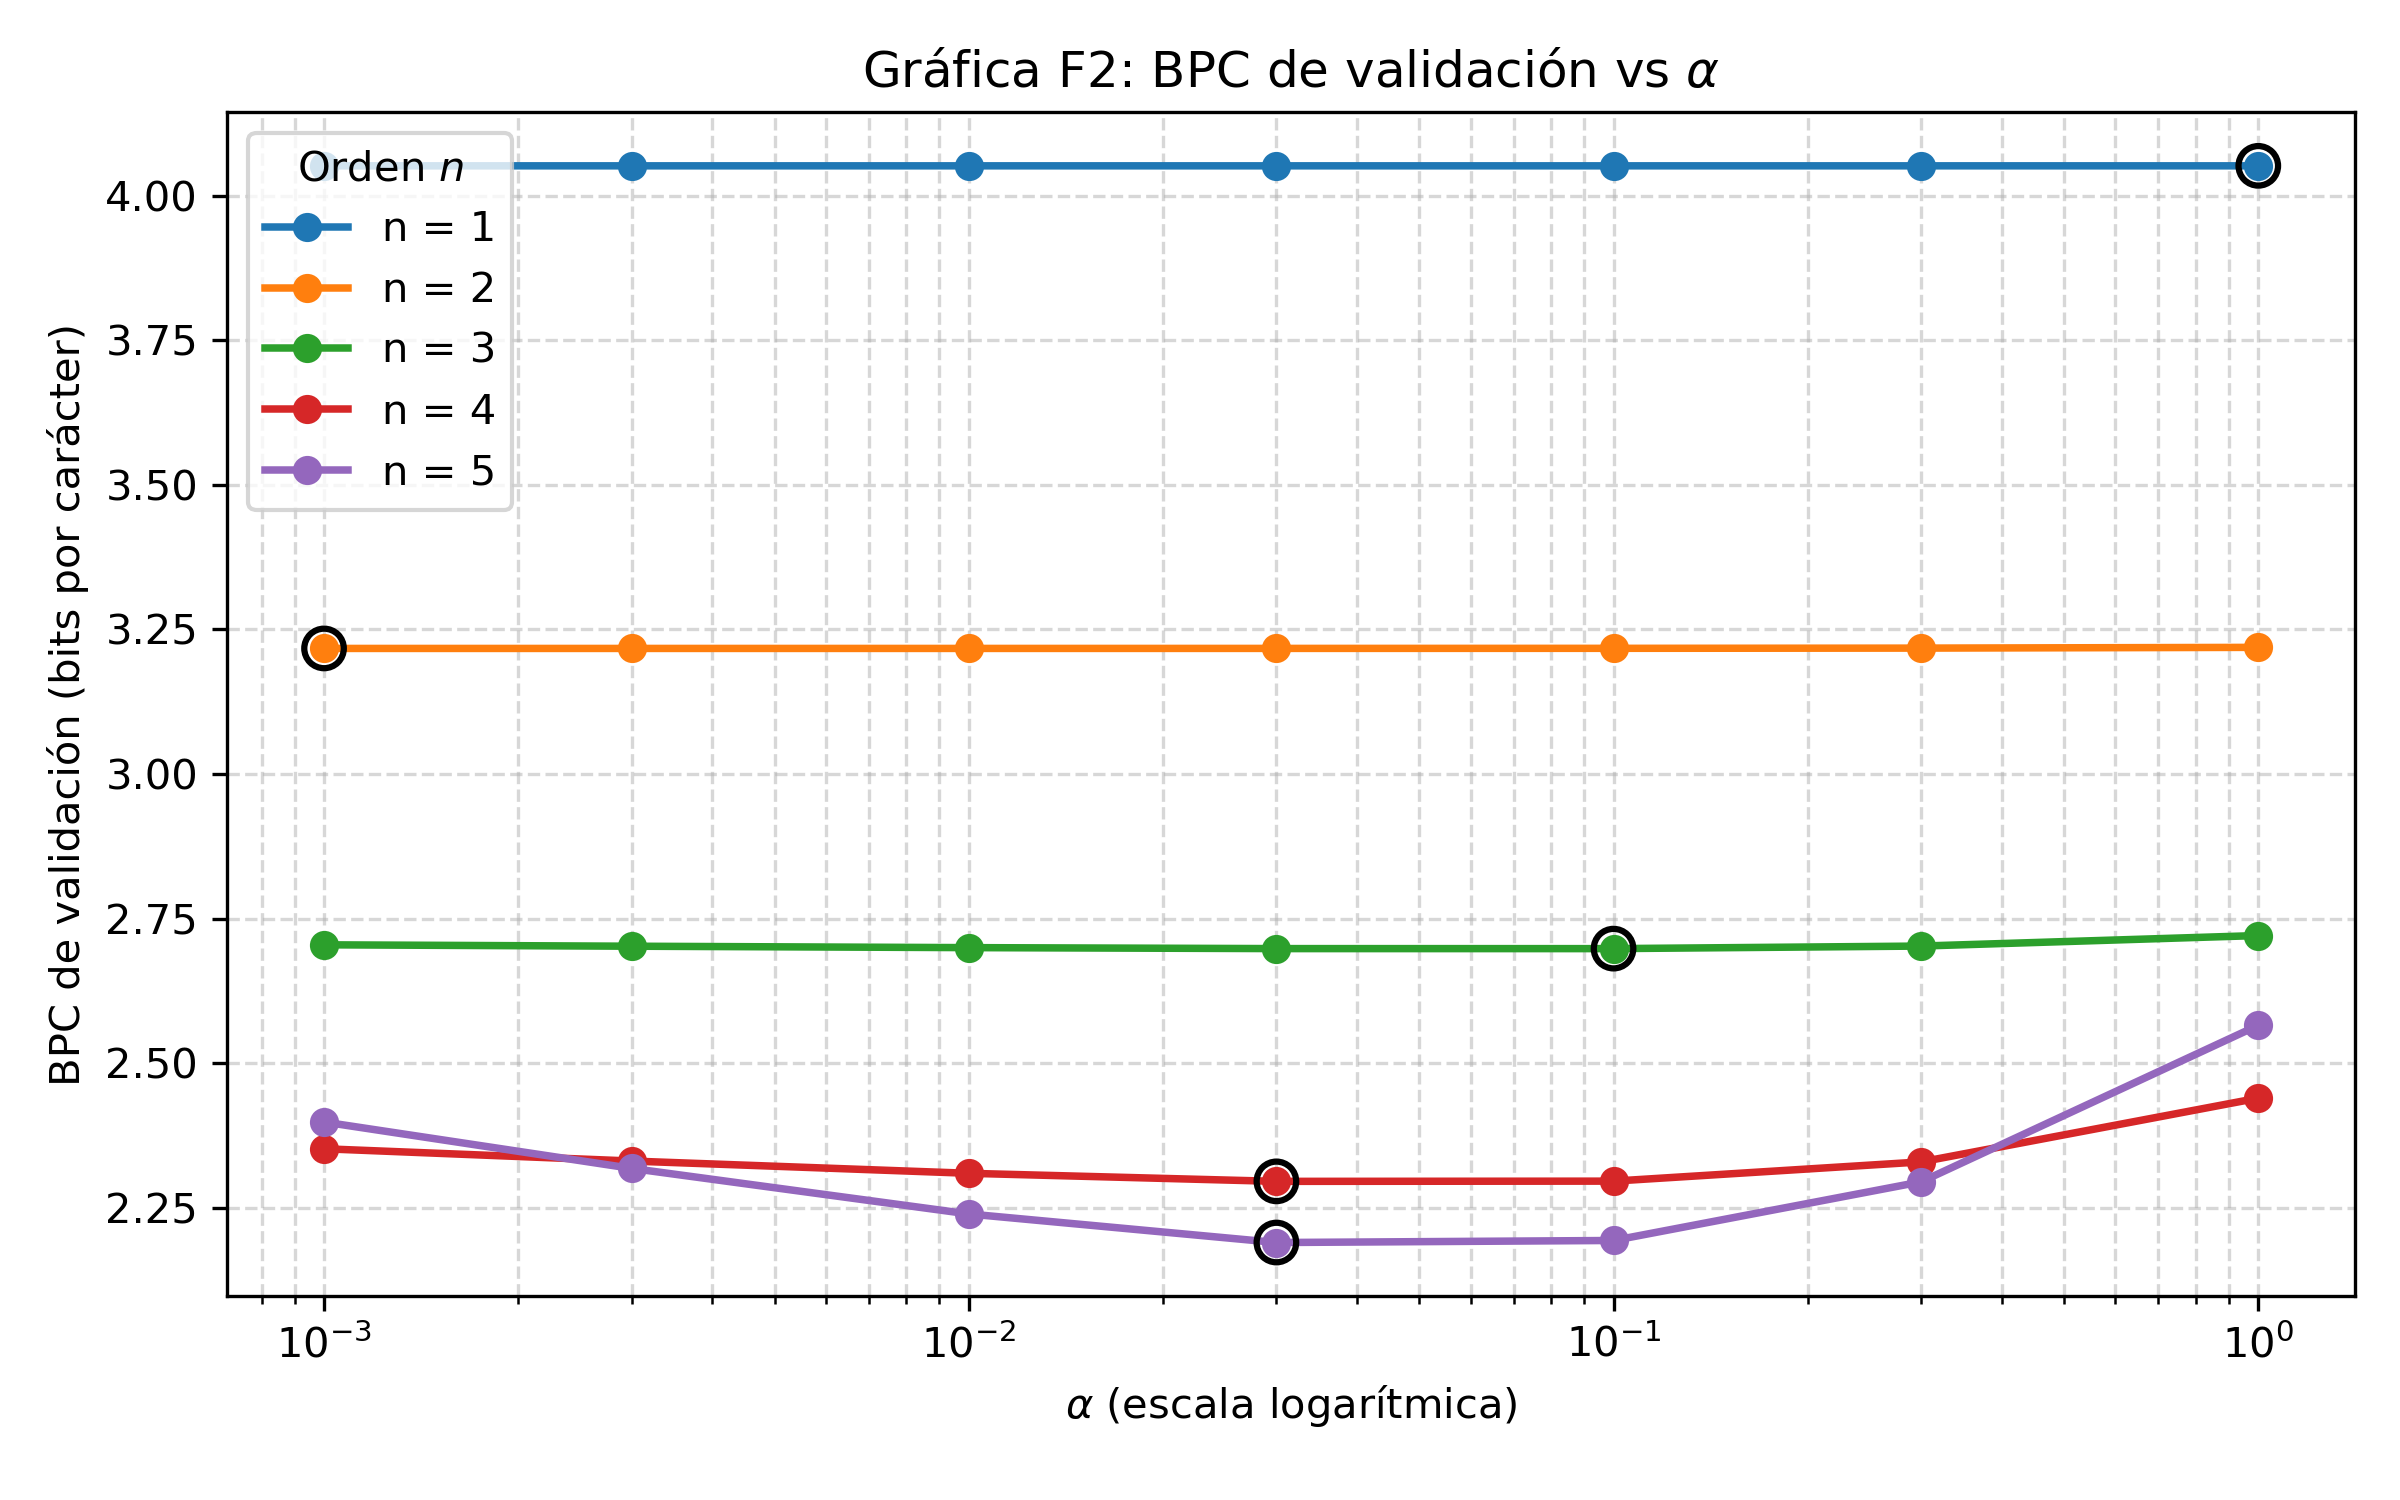

The table this chart was drawn from, first rows:
n, alpha, bpc_validacion
1, 0.001, 4.051
1, 0.003, 4.051
1, 0.01, 4.051
1, 0.03, 4.051
1, 0.1, 4.051
1, 0.3, 4.051
1, 1.0, 4.051
2, 0.001, 3.217
2, 0.003, 3.217
2, 0.01, 3.217
2, 0.03, 3.217
2, 0.1, 3.217
2, 0.3, 3.218
2, 1.0, 3.219
3, 0.001, 2.705
3, 0.003, 2.702
3, 0.01, 2.7
3, 0.03, 2.698
3, 0.1, 2.698
3, 0.3, 2.703
3, 1.0, 2.721
4, 0.001, 2.352
4, 0.003, 2.331
4, 0.01, 2.31
4, 0.03, 2.296
4, 0.1, 2.296
4, 0.3, 2.33
4, 1.0, 2.44
5, 0.001, 2.399
5, 0.003, 2.318
5, 0.01, 2.24
5, 0.03, 2.19
5, 0.1, 2.194
5, 0.3, 2.295
5, 1.0, 2.566
